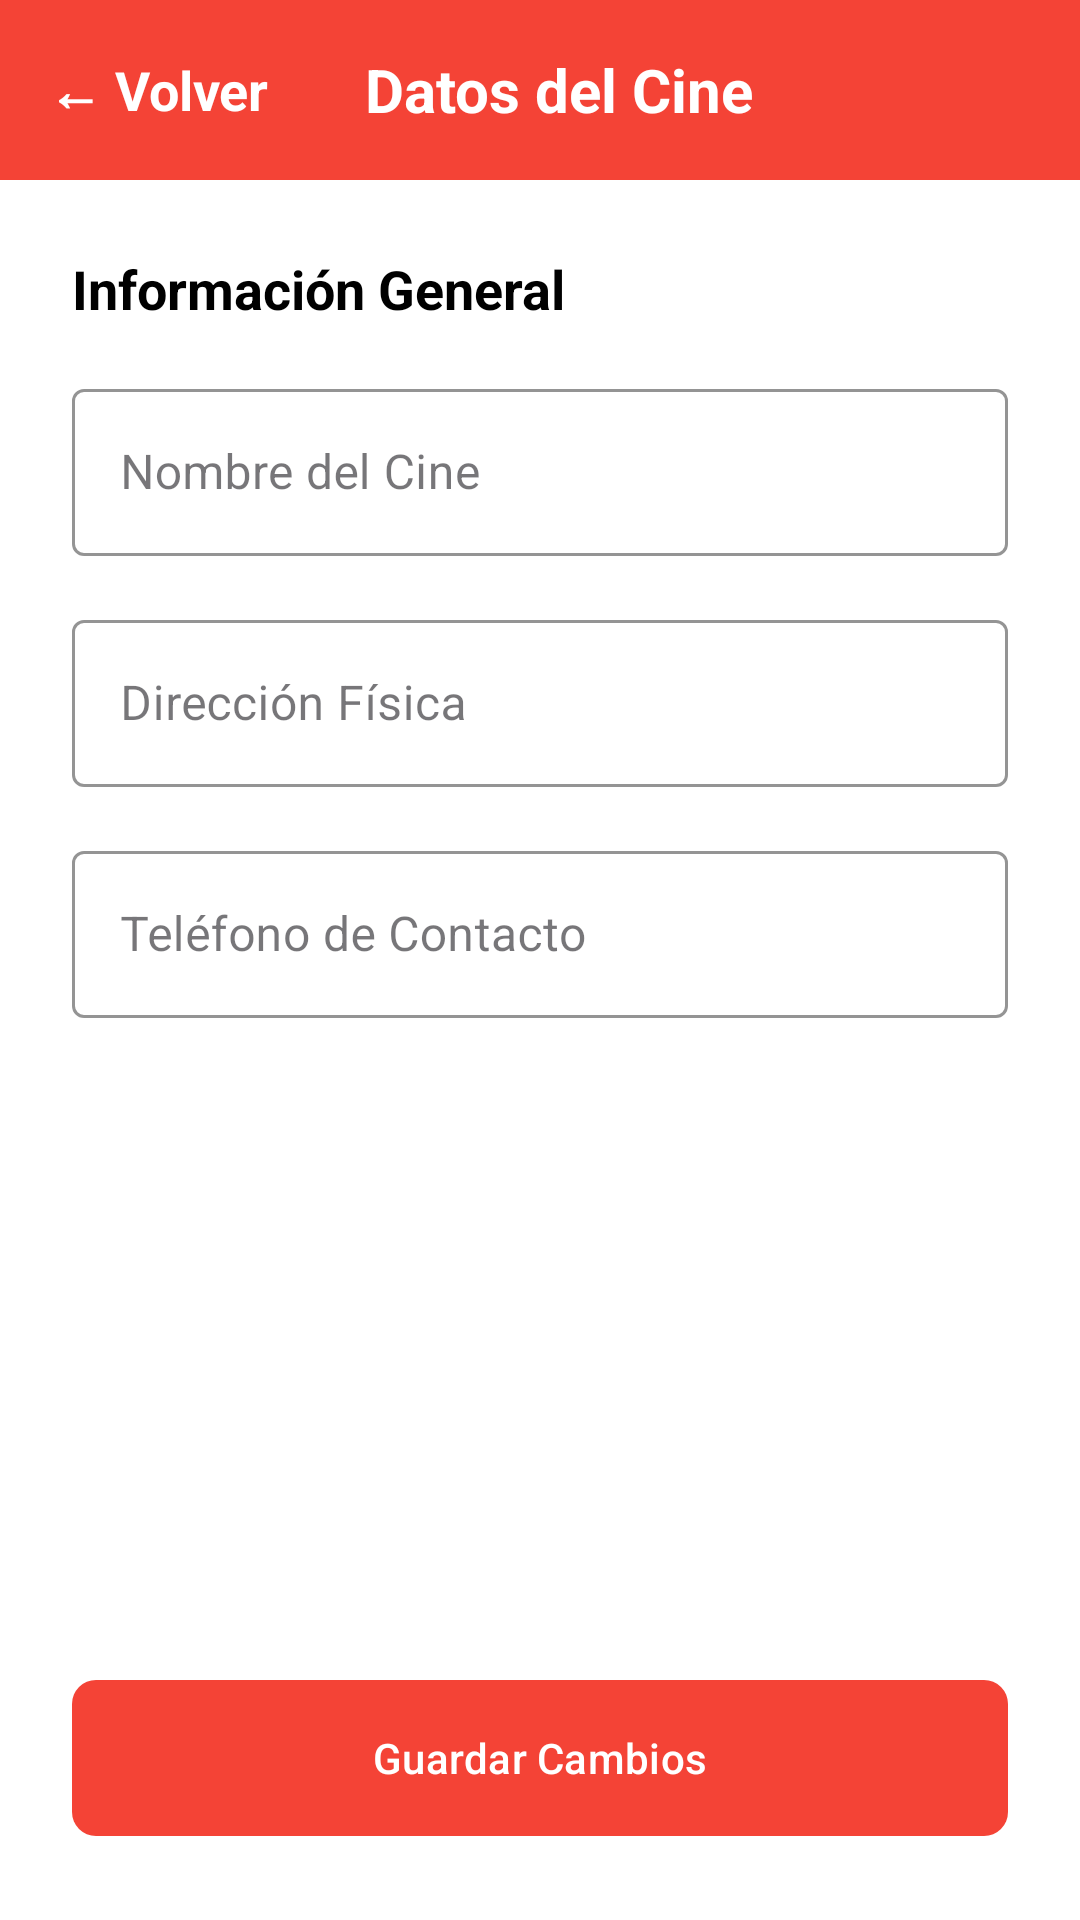

Write the Android layout XML for this screen, with the resource values it uses.
<!-- AndroidManifest.xml: application theme Theme.PrIntergrado -->
<!-- res/layout/activity_admin_datos_cine.xml -->
<?xml version="1.0" encoding="utf-8"?>
<LinearLayout xmlns:android="http://schemas.android.com/apk/res/android"
    xmlns:app="http://schemas.android.com/apk/res-auto"
    android:layout_width="match_parent"
    android:layout_height="match_parent"
    android:orientation="vertical"
    android:background="@color/blanco">

    <LinearLayout
        android:id="@+id/barraSuperiorDatosCine"
        android:layout_width="match_parent"
        android:layout_height="60dp"
        android:background="@color/rojo_cine"
        android:gravity="center_vertical"
        android:orientation="horizontal">

        <TextView
            android:id="@+id/btnVolverDatosCine"
            android:layout_width="wrap_content"
            android:layout_height="match_parent"
            android:background="?attr/selectableItemBackground"
            android:gravity="center_vertical"
            android:paddingHorizontal="16dp"
            android:text="← Volver"
            android:textColor="@color/blanco"
            android:textSize="18sp"
            android:textStyle="bold" />

        <TextView
            android:layout_width="wrap_content"
            android:layout_height="wrap_content"
            android:layout_marginStart="16dp"
            android:text="Datos del Cine"
            android:textColor="@color/blanco"
            android:textSize="20sp"
            android:textStyle="bold" />
    </LinearLayout>

    <ScrollView
        android:layout_width="match_parent"
        android:layout_height="match_parent"
        android:fillViewport="true">

        <LinearLayout
            android:layout_width="match_parent"
            android:layout_height="wrap_content"
            android:orientation="vertical"
            android:padding="24dp">

            <TextView
                android:layout_width="match_parent"
                android:layout_height="wrap_content"
                android:text="Información General"
                android:textColor="@color/negro"
                android:textSize="18sp"
                android:textStyle="bold"
                android:layout_marginBottom="16dp"/>

            <com.google.android.material.textfield.TextInputLayout
                style="@style/Widget.MaterialComponents.TextInputLayout.OutlinedBox"
                android:layout_width="match_parent"
                android:layout_height="wrap_content"
                android:layout_marginBottom="16dp"
                android:hint="Nombre del Cine"
                app:boxStrokeColor="@color/rojo_cine">

                <com.google.android.material.textfield.TextInputEditText
                    android:id="@+id/etNombreCineAdmin"
                    android:layout_width="match_parent"
                    android:layout_height="wrap_content"
                    android:inputType="textCapWords" />
            </com.google.android.material.textfield.TextInputLayout>

            <com.google.android.material.textfield.TextInputLayout
                style="@style/Widget.MaterialComponents.TextInputLayout.OutlinedBox"
                android:layout_width="match_parent"
                android:layout_height="wrap_content"
                android:layout_marginBottom="16dp"
                android:hint="Dirección Física"
                app:boxStrokeColor="@color/rojo_cine">

                <com.google.android.material.textfield.TextInputEditText
                    android:id="@+id/etDireccionCineAdmin"
                    android:layout_width="match_parent"
                    android:layout_height="wrap_content"
                    android:inputType="textPostalAddress" />
            </com.google.android.material.textfield.TextInputLayout>

            <com.google.android.material.textfield.TextInputLayout
                style="@style/Widget.MaterialComponents.TextInputLayout.OutlinedBox"
                android:layout_width="match_parent"
                android:layout_height="wrap_content"
                android:hint="Teléfono de Contacto"
                app:boxStrokeColor="@color/rojo_cine">

                <com.google.android.material.textfield.TextInputEditText
                    android:id="@+id/etTelefonoCineAdmin"
                    android:layout_width="match_parent"
                    android:layout_height="wrap_content"
                    android:inputType="phone" />
            </com.google.android.material.textfield.TextInputLayout>

            <View
                android:layout_width="match_parent"
                android:layout_height="0dp"
                android:layout_weight="1" />

            <com.google.android.material.button.MaterialButton
                android:id="@+id/btnGuardarDatosCine"
                android:layout_width="match_parent"
                android:layout_height="60dp"
                android:layout_marginTop="24dp"
                android:text="Guardar Cambios"
                app:backgroundTint="@color/rojo_cine"
                app:cornerRadius="8dp" />
        </LinearLayout>
    </ScrollView>
</LinearLayout>
<!-- resources referenced by this layout -->
<resources>
  <color name="blanco">#FFFFFFFF</color>
  <color name="negro">#FF000000</color>
  <color name="rojo_cine">#F44336</color>
  <style name="Theme.PrIntergrado" parent="Base.Theme.PrIntergrado" />
  <style name="Base.Theme.PrIntergrado" parent="Theme.Material3.DayNight.NoActionBar">
          <item name="android:statusBarColor">@color/rojo_cine</item>
      </style>
</resources>
